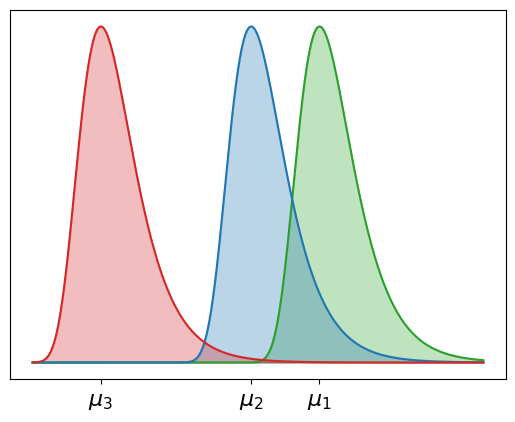

This chart was generated by the following Python code: (Note: this script raises an exception after producing the figure.)
import numpy as np
from scipy.stats import gumbel_r
import matplotlib.pyplot as plt
import seaborn as sbs

# fig, ax = plt.subplots(1, 1)

mu1 = 8
mu2 = 3
mu3 = -8

figures_path = "../Masters_Thesis/New_Thesis/masters-thesis/gfx/"

fig,axes=plt.subplots(1,1)

x = np.linspace(-13, 20, 10000)
print(x)
y1 = gumbel_r.pdf(x, mu1, 2)
y2 = gumbel_r.pdf(x, mu2, 2)
y3 = gumbel_r.pdf(x, mu3, 2)
axes.set_xticks([mu1,mu2,mu3],["$\\mu_1$","$\\mu_2$","$\\mu_3$"])
axes.tick_params(labelsize=16)
plt.xticks([mu1,mu2,mu3],["$\\mu_1$","$\\mu_2$","$\\mu_3$"])
# axes.margins(x=-0.25,y=-0)
# plt.yticks([],[])
axes.plot(x,y1, color="C2")
axes.plot(x,y2, color="C0")
axes.plot(x,y3, color="C3")
axes.fill_between(x,y1, alpha=0.3, color="C2")
axes.fill_between(x,y2, alpha=0.3, color="C0")
axes.fill_between(x,y3, alpha=0.3, color="C3")
# plt.axes().set_aspect(100)
axes.set_yticks([],[])
fig.tig
fig.set_size_inches(10.5, 3.5)
plt.savefig(figures_path+"gumbel_thurstone.pdf")